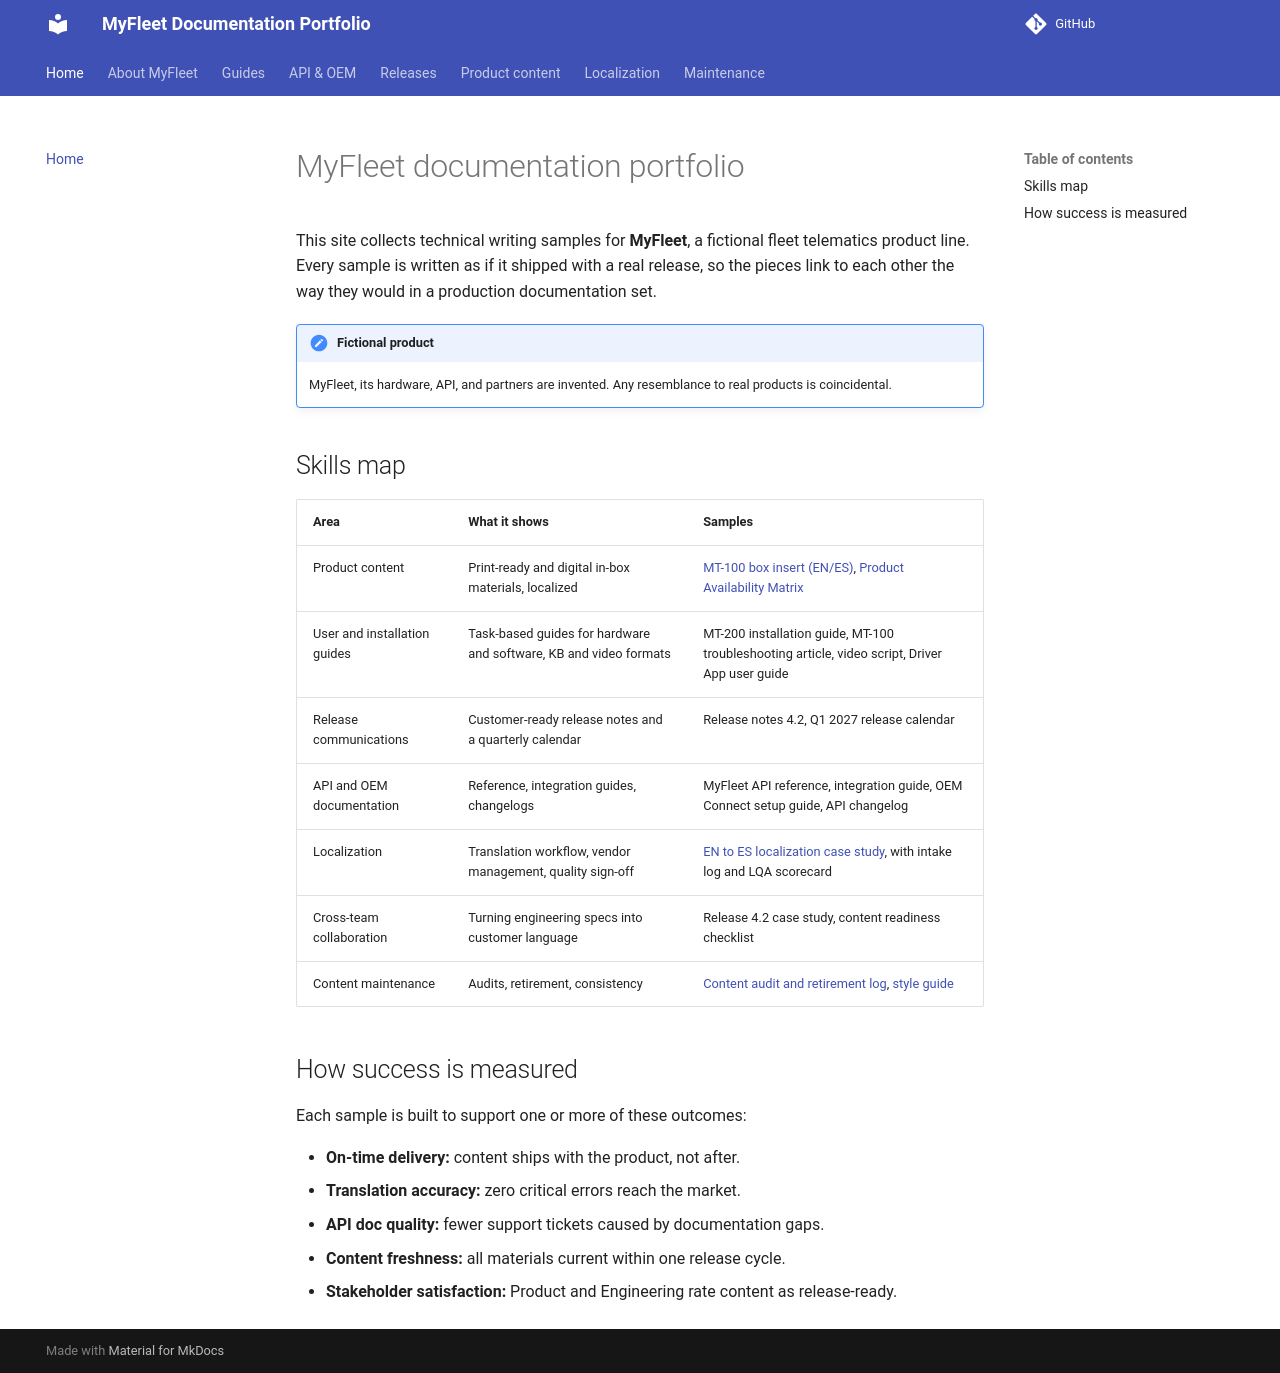

repository: aisha-gregg/MyFleet-Project · page: index.html · generator: mkdocs

# MyFleet documentation portfolio

This site collects technical writing samples for **MyFleet**, a fictional fleet telematics product line.
Every sample is written as if it shipped with a real release, so the pieces link to each other the way
they would in a production documentation set.

!!! note "Fictional product"
    MyFleet, its hardware, API, and partners are invented. Any resemblance to real products is coincidental.

## Skills map

| Area | What it shows | Samples |
|------|---------------|---------|
| Product content | Print-ready and digital in-box materials, localized | [MT-100 box insert (EN/ES)](product/mt100-box-insert.md), [Product Availability Matrix](product/availability-matrix.md) |
| User and installation guides | Task-based guides for hardware and software, KB and video formats | MT-200 installation guide, MT-100 troubleshooting article, video script, Driver App user guide |
| Release communications | Customer-ready release notes and a quarterly calendar | Release notes 4.2, Q1 2027 release calendar |
| API and OEM documentation | Reference, integration guides, changelogs | MyFleet API reference, integration guide, OEM Connect setup guide, API changelog |
| Localization | Translation workflow, vendor management, quality sign-off | [EN to ES localization case study](localization/case-study-en-es.md), with intake log and LQA scorecard |
| Cross-team collaboration | Turning engineering specs into customer language | Release 4.2 case study, content readiness checklist |
| Content maintenance | Audits, retirement, consistency | [Content audit and retirement log](maintenance/content-audit-log.md), [style guide](about/style-guide.md) |

## How success is measured

Each sample is built to support one or more of these outcomes:

- **On-time delivery:** content ships with the product, not after.
- **Translation accuracy:** zero critical errors reach the market.
- **API doc quality:** fewer support tickets caused by documentation gaps.
- **Content freshness:** all materials current within one release cycle.
- **Stakeholder satisfaction:** Product and Engineering rate content as release-ready.
